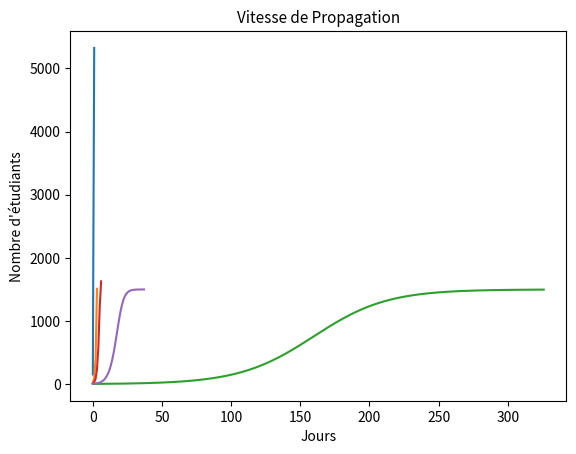

Reproduce this figure in Python.
import matplotlib.pyplot as plt
import numpy as np

k = [0.025, 0.0025, 0.000025, 0.0012, 0.00025]
people = 1500 #number of people in company

def delta(rn,k):
    return  k*rn*(people-rn)

def plot(rns):
    x = np.arange(len((rns)))
    plt.plot(x, rns)
    plt.title("Vitesse de Propagation", fontsize=11)
    plt.ylabel("Nombre d'étudiants", fontsize=10)
    plt.xlabel("Jours", fontsize=10)
    plt.show()


def rumors(k):
    rns = []
    rn = 4          # number of people who heard rumor
    print("k = ",k, " rn = ", rn)
    days = 0  
    delta_value = 0    
    
    while(1):
        delta_value = delta(rn,k)
        print('delta : ',delta_value)
        if delta_value > 0.1:
            days += 1
        else:
            break
        rn += delta(rn,k)
        rns.append(rn)
        print('day: ', days,' number of people: ',(rn))
    plot(rns)
    print('number of days', days)

    
for i in k:
    rumors(i)